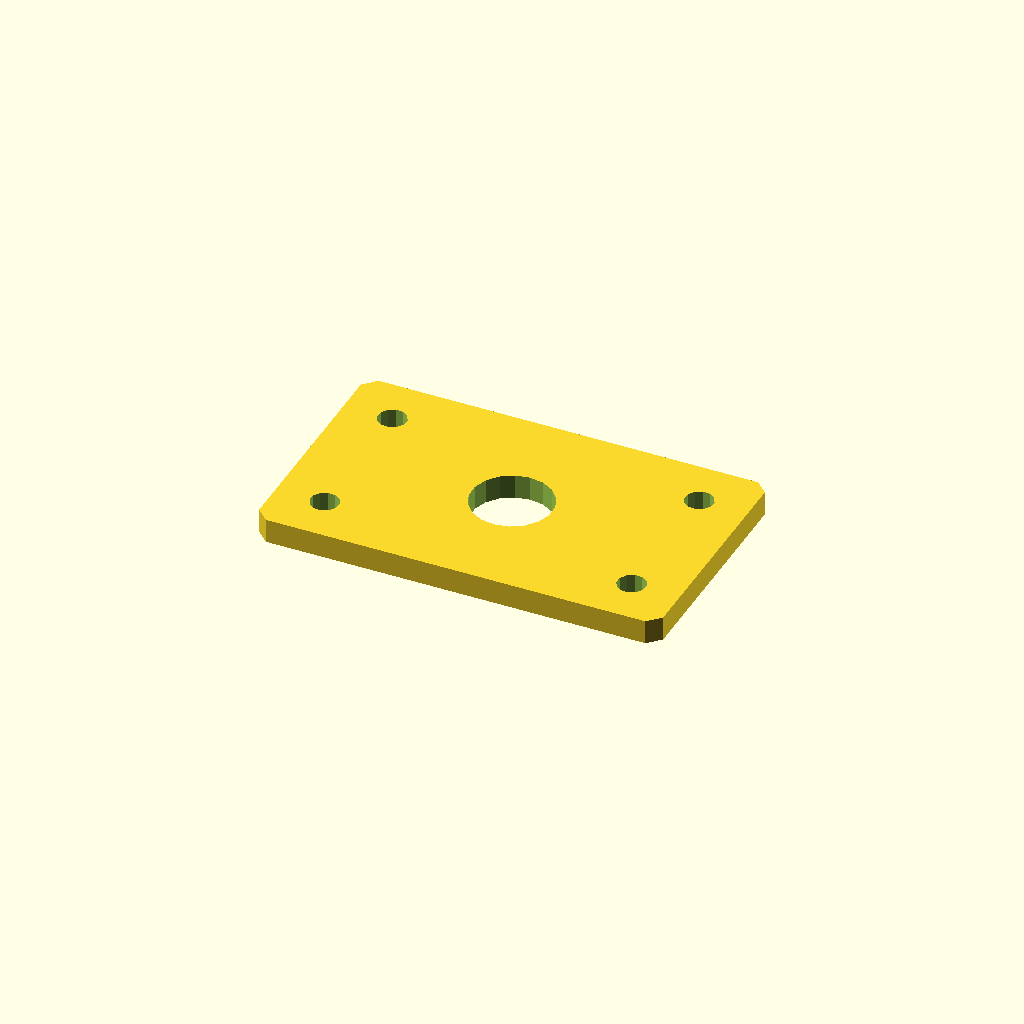
Cell 1: rendered with the file's own defaults.
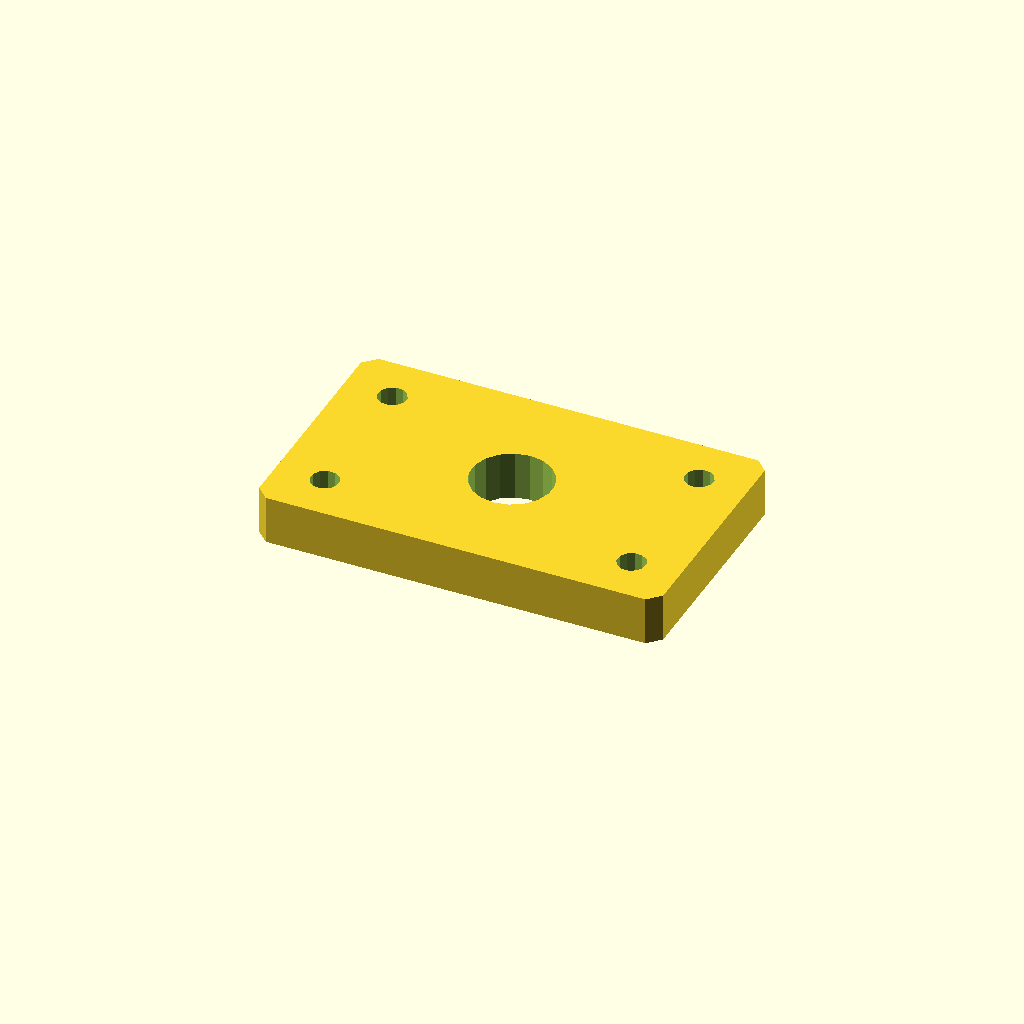
Cell 2: plate_t = 12 (everything else at default).
One fixed orthographic camera (rotation 55°, 0°, 25°; colour scheme Cornfield) for every cell.
The OpenSCAD source (optional_data/data/sketch4/spacerplates/part_0035.scad):
$fn = 32;

// ----------------------------------------------------------------------
// Spacer plate: rect 100 x 60
// ----------------------------------------------------------------------

// --- parameters (mm) ---
bore_r = 10;              // centre bore radius
bolt_r = 3.5;             // bolt hole radius
plate_t = 6;              // plate thickness, Z (extrusion height)
plate_l = 100;            // plate length, X
plate_w = 60;             // plate width, Y
inset = 12;               // corner hole inset

profile = [[3, 0], [97, 0], [100, 3], [100, 57], [97, 60], [3, 60], [0, 57], [0, 3]];  // primary outline, 8 points, counter clockwise
void_1 = [[59.816, 31.908], [58.572, 35.15], [56.293, 37.771], [53.256, 39.455], [49.825, 39.998], [46.416, 39.336], [43.439, 37.547], [41.254, 34.848], [40.123, 31.564], [40.184, 28.092], [41.428, 24.85], [43.707, 22.229], [46.744, 20.545], [50.175, 20.002], [53.584, 20.664], [56.561, 22.453], [58.746, 25.152], [59.877, 28.436]];  // centre bore, 18 points
void_2 = [[15.436, 12.668], [14.641, 14.296], [13.139, 15.309], [11.332, 15.436], [9.704, 14.641], [8.691, 13.139], [8.564, 11.332], [9.359, 9.704], [10.861, 8.691], [12.668, 8.564], [14.296, 9.359], [15.309, 10.861]];  // corner hole, 12 points
void_3 = [[15.436, 48.668], [14.641, 50.296], [13.139, 51.309], [11.332, 51.436], [9.704, 50.641], [8.691, 49.139], [8.564, 47.332], [9.359, 45.704], [10.861, 44.691], [12.668, 44.564], [14.296, 45.359], [15.309, 46.861]];  // corner hole, 12 points
void_4 = [[91.436, 12.668], [90.641, 14.296], [89.139, 15.309], [87.332, 15.436], [85.704, 14.641], [84.691, 13.139], [84.564, 11.332], [85.359, 9.704], [86.861, 8.691], [88.668, 8.564], [90.296, 9.359], [91.309, 10.861]];  // corner hole, 12 points
void_5 = [[91.436, 48.668], [90.641, 50.296], [89.139, 51.309], [87.332, 51.436], [85.704, 50.641], [84.691, 49.139], [84.564, 47.332], [85.359, 45.704], [86.861, 44.691], [88.668, 44.564], [90.296, 45.359], [91.309, 46.861]];  // corner hole, 12 points

// --- the one profile operation ---
difference() {
  linear_extrude(height = plate_t) polygon(points = profile);
  translate([0, 0, -1])
    linear_extrude(height = plate_t + 2) polygon(points = void_1);
  translate([0, 0, -1])
    linear_extrude(height = plate_t + 2) polygon(points = void_2);
  translate([0, 0, -1])
    linear_extrude(height = plate_t + 2) polygon(points = void_3);
  translate([0, 0, -1])
    linear_extrude(height = plate_t + 2) polygon(points = void_4);
  translate([0, 0, -1])
    linear_extrude(height = plate_t + 2) polygon(points = void_5);
}
Customizer parameters (derived from the source; name, type, default, range or options):
bore_r: number, default 10
bolt_r: number, default 3.5
plate_t: number, default 6
plate_l: number, default 100
plate_w: number, default 60
inset: number, default 12
